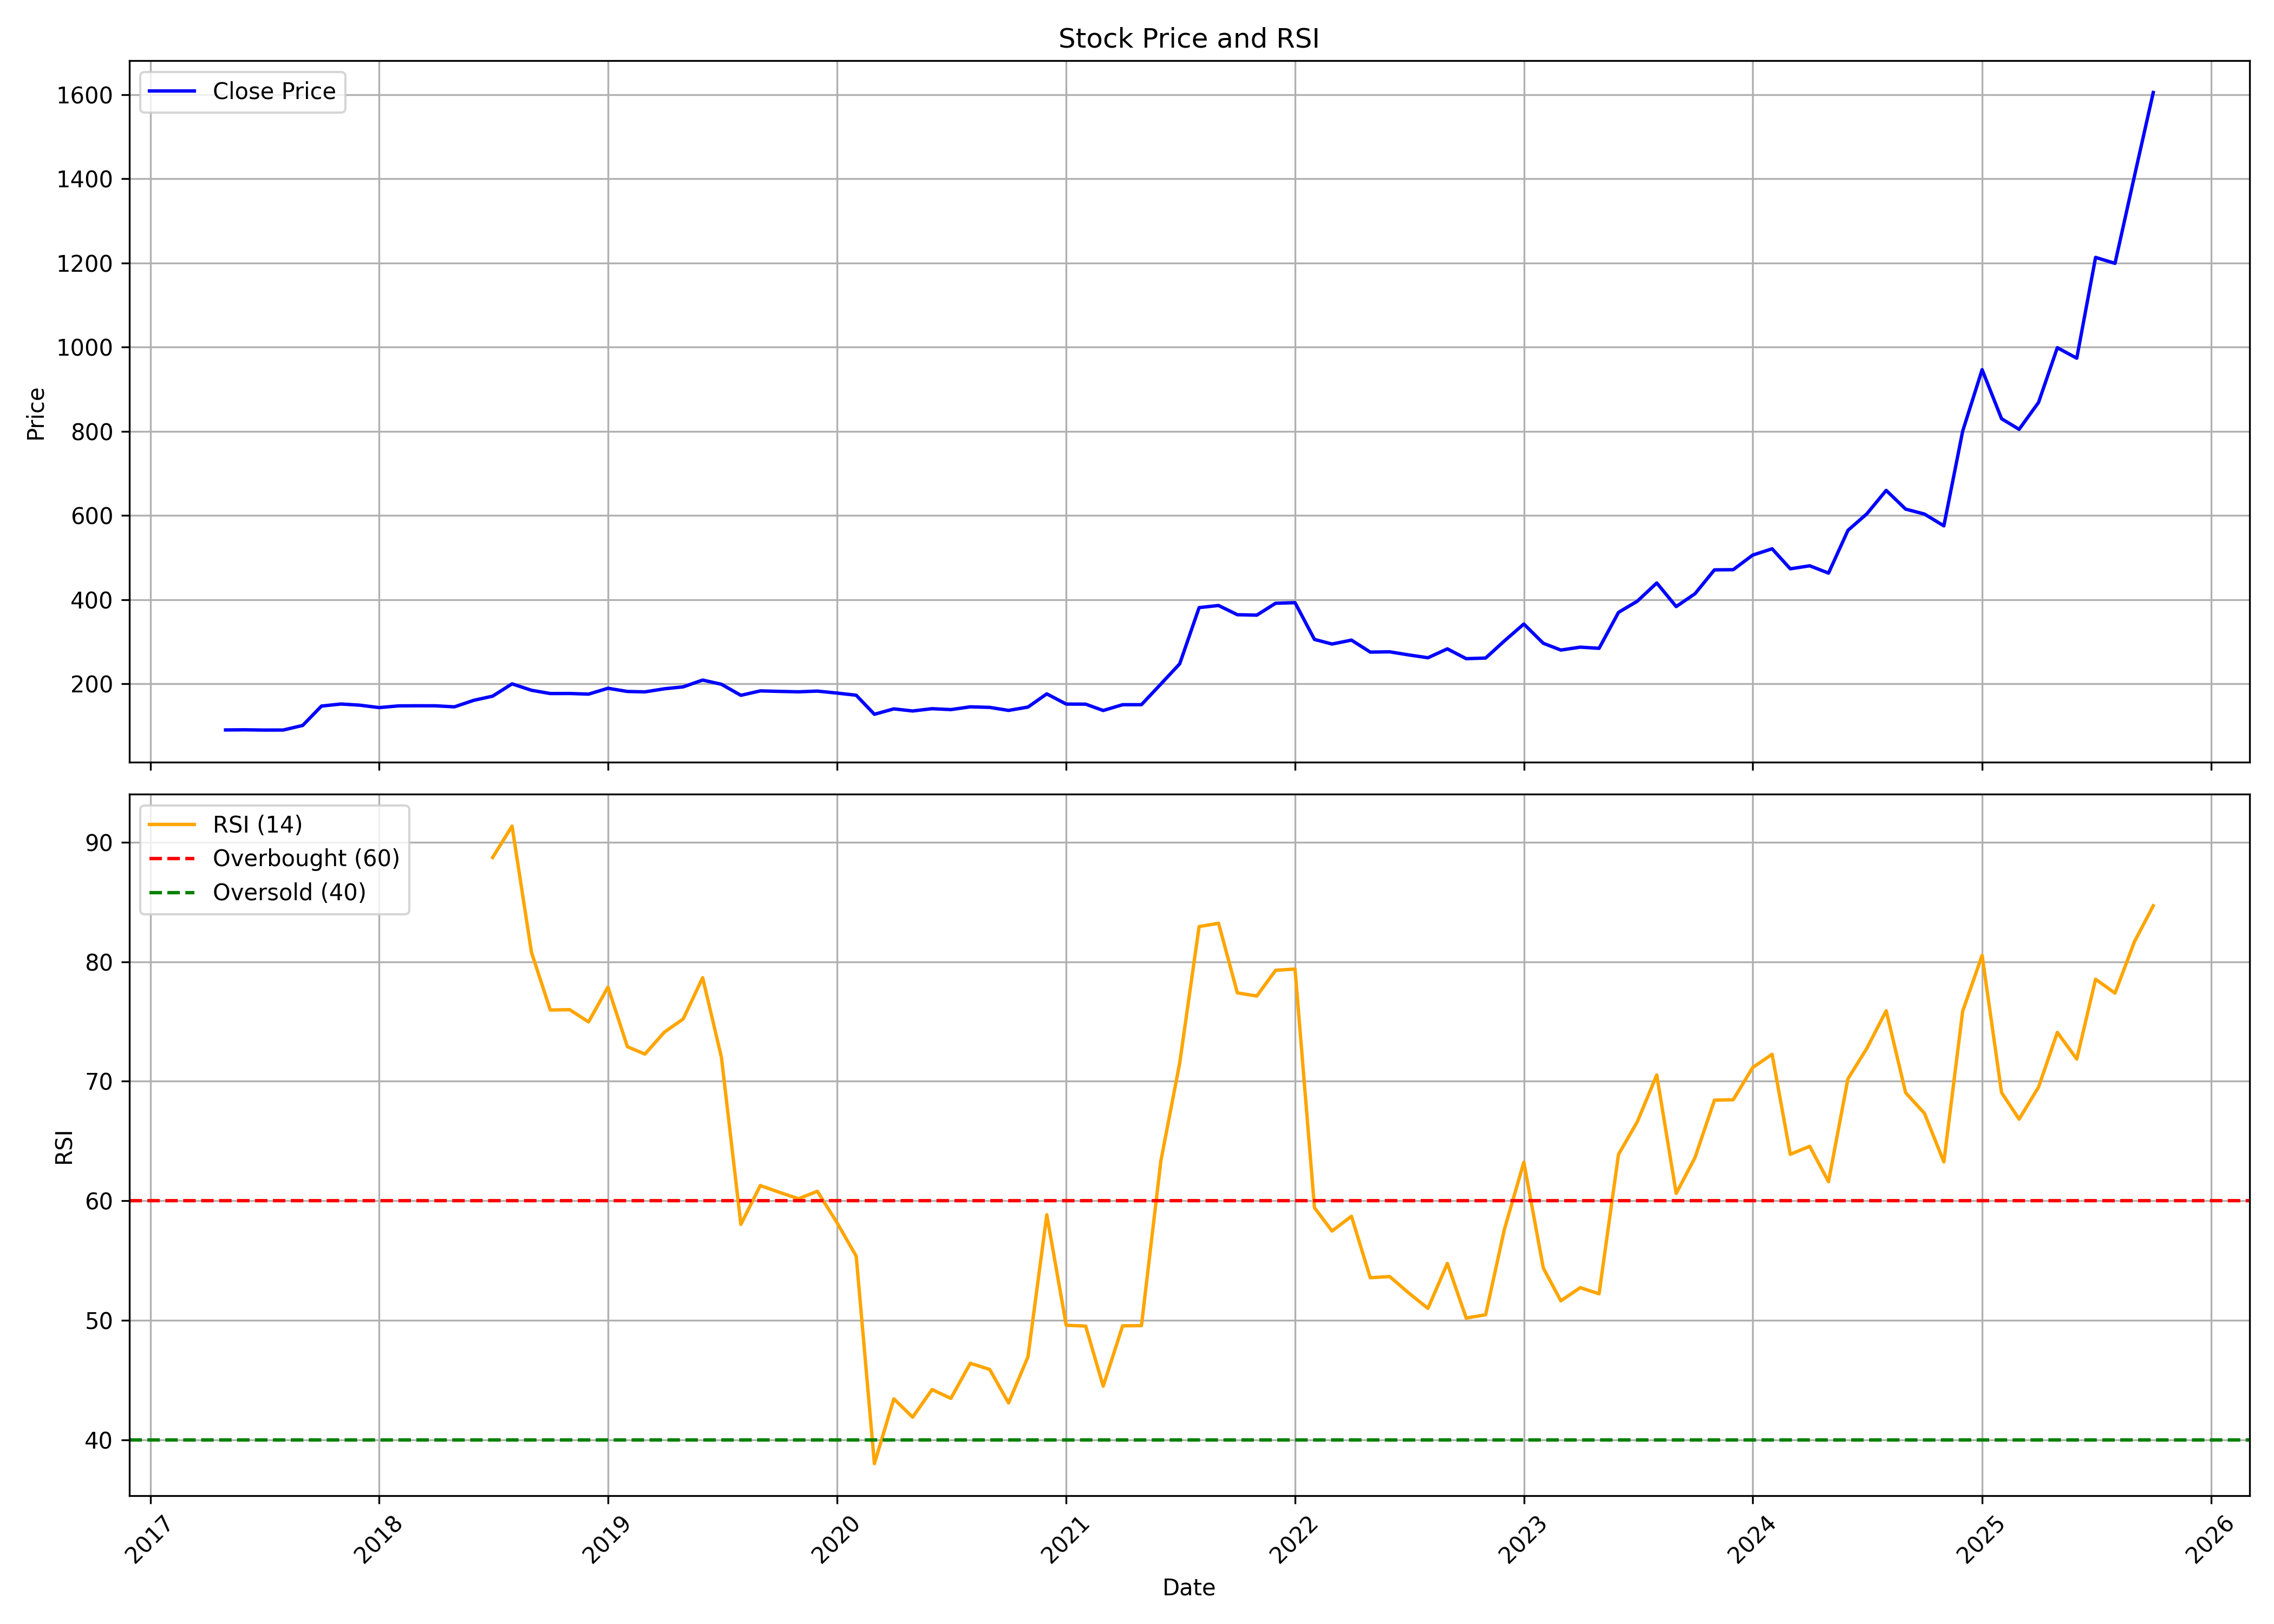

The file beside this chart, header and first rows:
, date, symbol, open, high, low, close, volume, rsi
0, 2017-05-01, ZOTA, 95.25, 97.93, 85.14, 90.57, 7575400, 
1, 2017-06-01, ZOTA, 90.91, 92.6, 89.55, 90.91, 926800, 
2, 2017-07-01, ZOTA, 92.1, 92.1, 90.09, 90.26, 546000, 
3, 2017-08-01, ZOTA, 91.71, 91.95, 89.37, 90.4, 494200, 
4, 2017-09-01, ZOTA, 90.99, 105.4, 89.71, 101.2, 725200, 
5, 2017-10-01, ZOTA, 101.2, 157, 99.87, 147.3, 635600, 
6, 2017-11-01, ZOTA, 148.2, 152.2, 130.2, 152.2, 742000, 
7, 2017-12-01, ZOTA, 152.9, 155, 146.2, 149.5, 357000, 
8, 2018-01-01, ZOTA, 148.9, 153.2, 143.3, 143.7, 317800, 
9, 2018-02-01, ZOTA, 144, 150.8, 137.8, 147.7, 216300, 
10, 2018-03-01, ZOTA, 147.9, 148.8, 139.9, 148, 134400, 
11, 2018-04-01, ZOTA, 148.1, 152.9, 144.6, 147.9, 132300, 
12, 2018-05-01, ZOTA, 147.9, 149.5, 141.9, 145.5, 365400, 
13, 2018-06-01, ZOTA, 145.7, 172, 145.3, 161, 373100, 
14, 2018-07-01, ZOTA, 161.9, 172.2, 161.9, 170.8, 420000, 88.72
15, 2018-08-01, ZOTA, 172, 201.1, 170.3, 200.1, 738500, 91.34
16, 2018-09-01, ZOTA, 200.1, 202, 184.7, 184.8, 383600, 80.78
17, 2018-10-01, ZOTA, 182, 185.4, 170.1, 177.1, 413700, 75.96
18, 2018-11-01, ZOTA, 176.2, 182.9, 175.2, 177.2, 445200, 75.98
19, 2018-12-01, ZOTA, 177.2, 179.9, 174.6, 175.7, 443100, 74.96
20, 2019-01-01, ZOTA, 176.4, 192.4, 174.4, 189.6, 457100, 77.87
21, 2019-02-01, ZOTA, 190, 195.2, 179.9, 182, 336000, 72.89
22, 2019-03-01, ZOTA, 182, 185.4, 177.1, 181, 354200, 72.27
23, 2019-04-01, ZOTA, 181.3, 195.2, 181.3, 188.4, 303100, 74.11
24, 2019-05-01, ZOTA, 188.4, 196.5, 175.7, 192.9, 470400, 75.21
25, 2019-06-01, ZOTA, 194.5, 212.3, 193.1, 209, 526400, 78.66
26, 2019-07-01, ZOTA, 210.2, 211.9, 199.1, 199.1, 419300, 72
27, 2019-08-01, ZOTA, 198.1, 231.2, 170.8, 172.8, 795282, 58.02
28, 2019-09-01, ZOTA, 172.8, 195.2, 170.8, 183.4, 739237, 61.27
29, 2019-10-01, ZOTA, 184.4, 195.2, 180.5, 182.2, 416910, 60.71
30, 2019-11-01, ZOTA, 182.5, 191.1, 179.5, 181.1, 470418, 60.17
31, 2019-12-01, ZOTA, 181.1, 194.1, 177.1, 182.9, 455330, 60.79
32, 2020-01-01, ZOTA, 185.3, 188.3, 175.7, 178.3, 529778, 58.2
33, 2020-02-01, ZOTA, 177.8, 202.5, 168.7, 173.1, 493171, 55.36
34, 2020-03-01, ZOTA, 173.2, 175.6, 118.8, 127.8, 460531, 38
35, 2020-04-01, ZOTA, 128, 156.2, 125.6, 140.6, 133993, 43.43
36, 2020-05-01, ZOTA, 140.6, 153, 128.6, 135.6, 173848, 41.89
37, 2020-06-01, ZOTA, 135.3, 155.7, 134.4, 141.1, 367783, 44.2
38, 2020-07-01, ZOTA, 143.6, 149.1, 135.4, 138.9, 179643, 43.46
39, 2020-08-01, ZOTA, 139, 164.8, 137.3, 145.5, 461704, 46.4
40, 2020-09-01, ZOTA, 152.8, 152.8, 139.7, 144.2, 172839, 45.88
41, 2020-10-01, ZOTA, 147.3, 147.4, 134.3, 137, 201671, 43.08
42, 2020-11-01, ZOTA, 136.3, 156.9, 134.2, 144.9, 345461, 46.95
43, 2020-12-01, ZOTA, 145.3, 181.2, 135, 176.3, 991254, 58.82
44, 2021-01-01, ZOTA, 177.1, 185.7, 150.1, 152, 649722, 49.58
45, 2021-02-01, ZOTA, 153.7, 160.7, 147.6, 151.8, 241689, 49.51
46, 2021-03-01, ZOTA, 155, 155, 135.6, 136.8, 361495, 44.48
47, 2021-04-01, ZOTA, 142.1, 172.3, 137.3, 150.6, 1955608, 49.53
48, 2021-05-01, ZOTA, 150.6, 157.9, 144.3, 150.6, 248381, 49.55
49, 2021-06-01, ZOTA, 153.8, 211.2, 147.2, 199.7, 6007884, 63.34
50, 2021-07-01, ZOTA, 199.5, 253.6, 198.9, 247.6, 2438960, 71.51
51, 2021-08-01, ZOTA, 259, 390.6, 259, 381.2, 6527888, 82.94
52, 2021-09-01, ZOTA, 397.2, 402.1, 340.8, 386.3, 1694084, 83.21
53, 2021-10-01, ZOTA, 383.3, 434.7, 356.7, 364.3, 1142888, 77.39
54, 2021-11-01, ZOTA, 371.4, 414.8, 342.5, 363.3, 977543, 77.13
55, 2021-12-01, ZOTA, 363.5, 443.7, 363.5, 391.6, 2065134, 79.28
56, 2022-01-01, ZOTA, 392, 418.9, 361.6, 393, 1085377, 79.38
57, 2022-02-01, ZOTA, 395.6, 404, 289.2, 305.7, 749015, 59.42
58, 2022-03-01, ZOTA, 305.7, 346.1, 285.2, 294.7, 601481, 57.47
59, 2022-04-01, ZOTA, 297.1, 345.3, 296.1, 304, 497245, 58.7
... 42 more rows
